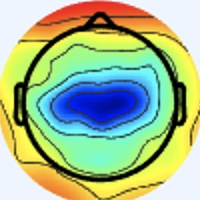

The file beside this chart, header and first rows:
[238 245 255], [238 245 255], [238 245 255], [238 245 255], [238 245 255], [238 245 255], [238 245 255], [238 245 255], [238 245 255], [238 245 255], [238 245 255], [238 245 255], [238 245 255], [238 245 255], [238 245 255], [238 245 255], [238 245 255], [238 245 255], [238 245 255], [238 245 255], [238 245 255], [238 245 255], [238 245 255], [238 245 255]
[238 245 255], [238 245 255], [238 245 255], [238 245 255], [238 245 255], [238 245 255], [238 245 255], [238 245 255], [238 245 255], [238 245 255], [238 245 255], [238 245 255], [238 245 255], [238 245 255], [238 245 255], [238 245 255], [238 245 255], [238 245 255], [238 245 255], [238 245 255], [238 245 255], [238 245 255], [238 245 255], [238 245 255]
[238 245 255], [238 245 255], [238 245 255], [238 245 255], [238 245 255], [238 245 255], [238 245 255], [238 245 255], [238 245 255], [238 245 255], [238 245 255], [238 245 255], [238 245 255], [238 245 255], [238 245 255], [238 245 255], [238 245 255], [238 245 255], [238 245 255], [238 245 255], [238 245 255], [238 245 255], [238 245 255], [238 245 255]
[238 245 255], [238 245 255], [238 245 255], [238 245 255], [238 245 255], [238 245 255], [238 245 255], [238 245 255], [238 245 255], [238 245 255], [238 245 255], [238 245 255], [238 245 255], [238 245 255], [238 245 255], [238 245 255], [238 245 255], [238 245 255], [238 245 255], [238 245 255], [238 245 255], [238 245 255], [238 245 255], [238 245 255]
[238 245 255], [238 245 255], [238 245 255], [238 245 255], [238 245 255], [238 245 255], [238 245 255], [238 245 255], [238 245 255], [238 245 255], [238 245 255], [238 245 255], [238 245 255], [238 245 255], [238 245 255], [238 245 255], [238 245 255], [238 245 255], [238 245 255], [238 245 255], [238 245 255], [238 245 255], [238 245 255], [238 245 255]
[238 245 255], [238 245 255], [238 245 255], [238 245 255], [238 245 255], [238 245 255], [238 245 255], [238 245 255], [238 245 255], [238 245 255], [238 245 255], [238 245 255], [238 245 255], [238 245 255], [238 245 255], [238 245 255], [238 245 255], [238 245 255], [238 245 255], [238 245 255], [238 245 255], [238 245 255], [238 245 255], [238 245 255]
[238 245 255], [238 245 255], [238 245 255], [238 245 255], [238 245 255], [238 245 255], [238 245 255], [238 245 255], [238 245 255], [238 245 255], [238 245 255], [238 245 255], [238 245 255], [238 245 255], [238 245 255], [238 245 255], [238 245 255], [238 245 255], [238 245 255], [238 245 255], [238 245 255], [238 245 255], [238 245 255], [238 245 255]
[238 245 255], [238 245 255], [238 245 255], [238 245 255], [238 245 255], [238 245 255], [238 245 255], [238 245 255], [238 245 255], [238 245 255], [238 245 255], [238 245 255], [238 245 255], [238 245 255], [238 245 255], [238 245 255], [238 245 255], [238 245 255], [238 245 255], [238 245 255], [238 245 255], [238 245 255], [238 245 255], [238 245 255]
[238 245 255], [238 245 255], [238 245 255], [238 245 255], [238 245 255], [238 245 255], [238 245 255], [238 245 255], [238 245 255], [238 245 255], [238 245 255], [238 245 255], [238 245 255], [238 245 255], [238 245 255], [238 245 255], [238 245 255], [238 245 255], [238 245 255], [238 245 255], [238 245 255], [238 245 255], [238 245 255], [238 245 255]
[238 245 255], [238 245 255], [238 245 255], [238 245 255], [238 245 255], [238 245 255], [238 245 255], [238 245 255], [238 245 255], [238 245 255], [238 245 255], [238 245 255], [238 245 255], [238 245 255], [238 245 255], [238 245 255], [238 245 255], [238 245 255], [238 245 255], [238 245 255], [238 245 255], [238 245 255], [238 245 255], [238 245 255]
[238 245 255], [238 245 255], [238 245 255], [238 245 255], [238 245 255], [238 245 255], [238 245 255], [238 245 255], [238 245 255], [238 245 255], [238 245 255], [238 245 255], [238 245 255], [238 245 255], [238 245 255], [238 245 255], [238 245 255], [238 245 255], [238 245 255], [238 245 255], [238 245 255], [238 245 255], [238 245 255], [238 245 255]
[238 245 255], [238 245 255], [238 245 255], [238 245 255], [238 245 255], [238 245 255], [238 245 255], [238 245 255], [238 245 255], [238 245 255], [238 245 255], [238 245 255], [238 245 255], [238 245 255], [238 245 255], [238 245 255], [238 245 255], [238 245 255], [238 245 255], [238 245 255], [238 245 255], [238 245 255], [238 245 255], [238 245 255]
[238 245 255], [238 245 255], [238 245 255], [238 245 255], [238 245 255], [238 245 255], [238 245 255], [238 245 255], [238 245 255], [238 245 255], [238 245 255], [238 245 255], [238 245 255], [238 245 255], [238 245 255], [238 245 255], [238 245 255], [238 245 255], [238 245 255], [238 245 255], [238 245 255], [238 245 255], [238 245 255], [238 245 255]
[238 245 255], [238 245 255], [238 245 255], [238 245 255], [238 245 255], [238 245 255], [238 245 255], [238 245 255], [238 245 255], [238 245 255], [238 245 255], [238 245 255], [238 245 255], [238 245 255], [238 245 255], [238 245 255], [238 245 255], [238 245 255], [238 245 255], [238 245 255], [238 245 255], [238 245 255], [238 245 255], [238 245 255]
[238 245 255], [238 245 255], [238 245 255], [238 245 255], [238 245 255], [238 245 255], [238 245 255], [238 245 255], [238 245 255], [238 245 255], [238 245 255], [238 245 255], [238 245 255], [238 245 255], [238 245 255], [238 245 255], [238 245 255], [238 245 255], [238 245 255], [238 245 255], [238 245 255], [238 245 255], [238 245 255], [238 245 255]
[238 245 255], [238 245 255], [238 245 255], [238 245 255], [238 245 255], [238 245 255], [238 245 255], [238 245 255], [238 245 255], [238 245 255], [238 245 255], [238 245 255], [238 245 255], [238 245 255], [238 245 255], [238 245 255], [238 245 255], [238 245 255], [240 244 255], [240 244 255], [238 245 255], [238 245 255], [238 245 255], [238 245 255]
[238 245 255], [238 245 255], [238 245 255], [238 245 255], [238 245 255], [238 245 255], [238 245 255], [238 245 255], [238 245 255], [238 245 255], [238 245 255], [238 245 255], [238 245 255], [238 245 255], [238 245 255], [238 245 255], [237 246 255], [238 245 255], [241 244 253], [241 243 255], [240 244 255], [238 244 255], [237 245 255], [237 245 255]
[238 245 255], [238 245 255], [238 245 255], [238 245 255], [238 245 255], [238 245 255], [238 245 255], [238 245 255], [238 245 255], [238 245 255], [238 245 255], [238 245 255], [238 245 255], [238 245 255], [238 245 255], [238 245 255], [238 245 255], [238 245 255], [240 244 255], [240 244 255], [240 244 255], [238 245 255], [237 245 255], [237 245 255]
[238 245 255], [238 245 255], [238 245 255], [238 245 255], [238 245 255], [238 245 255], [238 245 255], [238 245 255], [238 245 255], [238 245 255], [238 245 255], [238 245 255], [238 245 255], [238 245 255], [238 245 255], [238 245 255], [240 244 253], [240 244 255], [237 245 255], [237 245 255], [238 245 253], [240 244 253], [238 245 255], [238 245 255]
[238 245 255], [238 245 255], [238 245 255], [238 245 255], [238 245 255], [238 245 255], [238 245 255], [238 245 255], [238 245 255], [238 245 255], [238 245 255], [238 245 255], [238 245 255], [238 245 255], [238 245 255], [238 245 255], [240 244 255], [240 244 255], [237 245 255], [236 246 255], [237 246 253], [238 245 253], [238 245 253], [238 245 255]
[238 245 255], [238 245 255], [238 245 255], [238 245 255], [238 245 255], [238 245 255], [238 245 255], [238 245 255], [238 245 255], [238 245 255], [238 245 255], [238 245 255], [238 245 255], [238 245 255], [238 245 255], [238 245 255], [240 244 255], [240 244 255], [238 245 253], [237 246 253], [236 247 253], [236 246 255], [237 245 255], [237 245 255]
[238 245 255], [238 245 255], [238 245 255], [238 245 255], [238 245 255], [238 245 255], [238 245 255], [238 245 255], [238 245 255], [238 245 255], [238 245 255], [238 245 255], [238 245 255], [238 245 255], [238 245 255], [238 245 255], [240 244 255], [240 244 255], [238 245 253], [237 246 253], [236 246 255], [236 246 255], [238 245 255], [240 244 255]
[238 245 255], [238 245 255], [238 245 255], [238 245 255], [238 245 255], [238 245 255], [238 245 255], [238 245 255], [238 245 255], [238 245 255], [238 245 255], [238 245 255], [238 245 255], [238 245 255], [238 245 255], [238 245 255], [238 244 255], [238 244 255], [238 245 255], [237 246 253], [234 247 255], [236 246 255], [241 244 251], [243 244 249]
[238 245 255], [238 245 255], [238 245 255], [238 245 255], [238 245 255], [238 245 255], [238 245 255], [238 245 255], [238 245 255], [238 245 255], [238 245 255], [238 245 255], [238 245 255], [238 245 255], [238 245 255], [238 245 255], [238 244 255], [238 244 255], [238 245 255], [237 246 255], [236 246 255], [237 246 255], [241 244 249], [243 244 248]
[238 245 255], [238 245 255], [238 245 255], [238 245 255], [238 245 255], [238 245 255], [238 245 255], [238 245 255], [238 245 255], [238 245 255], [238 245 255], [238 245 255], [238 245 255], [238 245 255], [238 245 255], [238 245 255], [240 244 253], [240 244 255], [238 244 255], [237 245 255], [237 245 255], [237 246 255], [240 245 251], [240 245 251]
[238 245 255], [238 245 255], [238 245 255], [238 245 255], [238 245 255], [238 245 255], [238 245 255], [238 245 255], [238 245 255], [238 245 255], [238 245 255], [238 245 255], [238 245 255], [238 245 255], [238 245 255], [238 245 253], [240 244 253], [240 244 253], [238 244 255], [237 245 255], [238 244 255], [238 245 255], [238 245 255], [238 245 253]
[238 245 255], [238 245 255], [238 245 255], [238 245 255], [238 245 255], [238 245 255], [238 245 255], [238 245 255], [238 245 255], [238 245 255], [238 245 255], [238 245 255], [238 245 255], [238 245 255], [238 245 255], [238 245 253], [240 244 253], [240 244 253], [238 244 255], [238 244 255], [240 244 255], [240 244 255], [236 246 255], [236 246 255]
[238 245 255], [238 245 255], [238 245 255], [238 245 255], [238 245 255], [238 245 255], [238 245 255], [238 245 255], [238 245 255], [238 245 255], [238 245 255], [238 245 255], [238 245 255], [238 245 255], [238 245 255], [238 245 255], [238 245 253], [238 245 255], [238 244 255], [238 244 255], [241 243 255], [240 244 253], [237 245 255], [236 246 255]
[238 245 255], [238 245 255], [238 245 255], [238 245 255], [238 245 255], [238 245 255], [238 245 255], [238 245 255], [238 245 255], [238 245 255], [238 245 255], [238 245 255], [238 245 255], [238 245 255], [238 245 255], [238 245 255], [238 245 255], [237 245 255], [237 245 255], [237 245 255], [240 244 253], [241 244 251], [241 244 251], [240 245 251]
[238 245 255], [238 245 255], [238 245 255], [238 245 255], [238 245 255], [238 245 255], [238 245 255], [238 245 255], [238 245 255], [238 245 255], [238 245 255], [238 245 255], [238 245 255], [238 245 255], [238 245 255], [238 245 255], [238 245 255], [237 246 255], [236 246 255], [237 245 255], [238 245 255], [240 245 251], [241 244 249], [241 244 249]
[238 245 255], [238 245 255], [238 245 255], [238 245 255], [238 245 255], [238 245 255], [238 245 255], [238 245 255], [238 245 255], [238 245 255], [238 245 255], [238 245 255], [238 245 255], [238 245 255], [238 245 255], [238 245 255], [240 244 253], [238 245 253], [237 246 255], [236 246 255], [234 247 255], [236 246 255], [238 245 253], [240 245 251]
[240 244 255], [238 245 255], [238 245 255], [238 245 255], [238 245 255], [238 245 255], [238 245 255], [238 245 255], [238 245 255], [238 245 255], [238 245 255], [238 245 255], [238 244 255], [238 245 255], [238 245 255], [238 245 255], [240 245 251], [240 245 251], [237 246 253], [234 247 255], [234 247 255], [234 247 255], [238 245 255], [240 245 251]
[241 243 255], [240 244 255], [240 244 255], [238 244 255], [238 244 255], [237 246 255], [237 246 253], [237 246 253], [238 245 255], [238 245 255], [238 244 255], [238 244 255], [237 245 255], [237 245 255], [237 245 255], [237 246 255], [240 245 251], [241 246 250], [237 246 253], [235 245 254], [237 247 255], [238 247 255], [240 244 253], [243 244 246]
[241 243 255], [240 244 255], [240 244 255], [238 245 255], [238 244 255], [237 246 255], [237 246 253], [237 246 253], [238 245 253], [238 245 255], [238 244 255], [238 244 255], [238 244 255], [237 245 255], [237 246 255], [237 246 253], [240 245 251], [239 244 250], [237 246 255], [237 247 255], [236 245 254], [239 246 252], [244 245 247], [247 240 230]
[240 243 255], [238 244 255], [238 245 253], [238 245 253], [238 245 255], [238 245 255], [238 245 255], [238 245 253], [240 244 253], [240 244 255], [240 244 255], [238 245 255], [238 245 253], [238 245 253], [238 245 251], [238 245 251], [240 244 253], [236 243 253], [237 245 255], [237 247 255], [235 244 249], [240 246 244], [244 244 234], [249 233 200]
[238 244 255], [238 244 255], [238 245 251], [238 245 251], [238 245 255], [238 244 255], [238 245 255], [238 245 255], [240 244 253], [240 244 253], [240 244 255], [240 244 255], [238 245 253], [238 245 253], [238 245 251], [238 245 253], [240 246 255], [237 243 255], [237 245 255], [238 247 255], [238 246 248], [242 246 232], [242 236 202], [245 221 161]
[237 245 255], [237 246 255], [237 246 251], [237 246 251], [238 244 255], [238 244 255], [240 244 255], [240 244 253], [240 245 251], [240 245 251], [240 244 253], [240 244 255], [240 244 255], [240 244 255], [240 243 255], [238 244 255], [237 243 255], [237 243 255], [239 242 255], [241 245 254], [243 247 246], [243 242 214], [242 224 158], [238 208 112]
[237 245 255], [237 246 255], [237 246 251], [237 246 253], [238 244 255], [238 244 255], [240 244 255], [240 244 253], [240 245 249], [240 245 249], [240 244 253], [240 244 255], [240 244 255], [240 243 255], [240 243 255], [238 244 255], [236 244 255], [239 245 255], [243 246 255], [247 247 245], [249 247 226], [246 236 185], [243 218 126], [238 205  89]
[237 246 255], [237 246 253], [238 245 253], [238 245 255], [238 244 255], [238 244 255], [240 244 255], [240 245 251], [240 245 249], [240 245 249], [238 245 255], [238 244 255], [238 244 255], [238 244 255], [238 244 255], [238 244 255], [237 246 255], [240 247 253], [244 248 249], [248 246 225], [249 237 179], [247 225 139], [247 217 107], [245 214  89]
[237 246 253], [237 246 253], [238 245 253], [238 245 255], [238 244 255], [238 244 255], [240 244 255], [240 245 251], [240 245 251], [238 245 253], [238 244 255], [238 244 255], [238 245 255], [238 245 255], [238 244 255], [237 246 255], [239 248 255], [235 243 245], [234 236 231], [224 219 190], [208 190 124], [196 171  81], [192 167  67], [190 166  60]
[237 246 253], [237 246 253], [238 245 253], [238 245 255], [240 244 255], [240 244 255], [238 245 255], [238 245 253], [238 245 255], [237 245 255], [237 245 255], [237 245 255], [237 246 251], [237 247 249], [237 247 249], [237 246 251], [240 249 255], [235 240 243], [204 203 198], [171 163 140], [142 124  76], [108  88  29], [87 72 13], [77 67  6]
[237 246 255], [237 246 253], [238 245 253], [238 245 255], [240 244 255], [240 244 255], [238 245 255], [238 244 255], [236 244 255], [236 244 255], [236 246 255], [236 246 255], [237 246 251], [237 247 249], [239 247 250], [240 248 250], [246 252 248], [228 230 217], [182 178 153], [148 139  96], [136 120  58], [120 106  35], [105  96  31], [94 88 26]
[238 244 255], [238 245 255], [240 244 255], [240 244 255], [240 244 255], [240 244 255], [238 244 255], [238 244 255], [237 244 255], [236 246 255], [236 246 255], [236 247 253], [236 245 252], [238 245 253], [241 245 255], [242 246 247], [249 253 230], [223 221 180], [166 156  97], [154 142  60], [199 189  76], [223 215  90], [218 207  89], [214 203  88]
[238 244 255], [238 244 255], [240 244 255], [240 244 255], [240 244 255], [240 244 255], [238 244 255], [237 244 255], [238 246 255], [237 247 255], [237 247 255], [237 246 253], [238 245 255], [240 244 255], [243 243 251], [246 246 234], [248 246 197], [232 226 150], [188 175  79], [184 172  54], [232 225  82], [255 252  98], [255 246  96], [255 246 100]
[238 244 255], [238 244 255], [240 244 255], [240 244 255], [240 244 255], [240 244 255], [238 244 255], [237 244 255], [236 244 255], [235 245 254], [237 246 253], [238 245 255], [241 245 255], [243 243 251], [245 244 239], [249 246 211], [246 240 156], [244 235 118], [234 224  90], [234 227  77], [245 241  82], [253 248  86], [255 248  89], [255 248  89]
[238 244 255], [238 244 255], [240 244 255], [240 244 255], [240 244 253], [240 244 253], [238 244 255], [238 244 255], [237 246 255], [237 246 253], [237 246 255], [241 245 255], [244 244 254], [244 243 239], [244 243 212], [247 244 175], [248 238 127], [251 240  98], [254 245  88], [255 251  85], [255 252  85], [253 250  83], [255 250  84], [255 248  82]
[237 245 255], [237 245 255], [238 245 255], [238 245 253], [240 245 249], [240 245 249], [238 245 255], [238 244 255], [239 248 255], [238 247 254], [238 244 255], [242 245 254], [246 244 247], [245 243 218], [241 243 168], [241 241 131], [246 236 102], [251 240  88], [251 246  84], [252 249  82], [254 253  83], [254 253  83], [253 252  84], [255 255  87]
[237 245 255], [237 245 255], [238 245 255], [240 244 253], [240 245 249], [240 245 249], [238 245 253], [238 245 255], [239 246 255], [237 244 254], [237 243 255], [241 244 251], [247 244 235], [247 245 197], [242 243 139], [241 240 100], [253 243  93], [253 245  84], [253 250  85], [250 252  83], [250 252  83], [252 255  84], [250 255  86], [247 253  83]
[237 245 255], [238 245 255], [240 244 255], [240 244 255], [240 244 253], [238 245 253], [238 245 253], [238 245 255], [239 245 255], [237 243 255], [237 243 255], [241 245 246], [245 245 219], [246 243 176], [250 246 123], [255 250  96], [254 250  89], [253 252  86], [249 252  87], [247 252  87], [247 252  87], [246 253  85], [242 254  82], [240 254  81]
[237 246 255], [238 245 255], [240 244 255], [240 244 255], [238 245 255], [238 245 255], [238 245 255], [238 245 255], [240 243 255], [240 244 255], [240 244 255], [243 246 235], [244 246 196], [246 245 152], [252 246 106], [255 250  86], [251 253  84], [247 253  85], [247 252  87], [245 252  87], [244 252  87], [242 253  87], [238 254  83], [236 254  82]
[238 245 253], [238 245 253], [238 245 253], [238 245 253], [238 245 253], [238 245 255], [240 244 255], [240 244 255], [238 245 253], [241 246 250], [242 246 247], [242 247 217], [243 248 164], [244 249 123], [250 249  96], [252 251  83], [249 252  83], [245 252  84], [244 253  86], [241 252  86], [240 253  88], [237 253  85], [236 253  85], [234 253  83]
[238 245 255], [238 245 253], [238 245 253], [238 245 253], [238 245 253], [238 245 253], [240 244 255], [240 244 255], [237 244 250], [241 247 245], [244 248 231], [243 248 194], [243 250 138], [245 251 103], [249 251  88], [249 252  83], [245 253  82], [243 252  83], [241 252  86], [239 252  87], [237 252  87], [235 252  88], [233 252  85], [231 252  85]
[240 244 255], [238 245 255], [237 246 255], [237 246 255], [238 245 255], [238 245 253], [240 244 253], [240 244 253], [237 244 252], [240 248 237], [244 250 206], [243 249 163], [243 251 114], [245 253  90], [246 253  87], [245 254  85], [241 253  83], [240 253  85], [237 252  87], [235 252  88], [234 252  90], [231 252  89], [229 251  88], [227 252  88]
[240 244 255], [238 244 255], [237 245 255], [237 245 255], [238 245 255], [238 245 253], [240 245 251], [240 245 249], [239 244 248], [241 246 224], [242 250 177], [241 250 133], [244 250 100], [244 253  84], [244 253  86], [240 253  85], [237 253  84], [235 253  83], [233 252  85], [233 251  89], [230 250  90], [229 251  91], [226 250  90], [224 252  90]
[238 244 255], [238 244 255], [237 245 255], [237 245 255], [238 244 255], [238 245 253], [238 246 249], [240 246 246], [241 246 242], [240 246 208], [241 249 146], [241 250 107], [243 250  94], [243 251  88], [239 251  89], [235 252  88], [234 253  84], [231 253  83], [229 252  86], [228 250  87], [226 250  90], [225 251  92], [223 251  91], [219 251  92]
[238 244 255], [238 244 255], [238 244 255], [238 245 255], [238 245 255], [238 245 253], [238 246 249], [240 247 239], [243 248 225], [242 248 186], [240 249 122], [240 250  91], [242 250  87], [240 251  87], [235 251  90], [230 251  88], [230 253  85], [227 253  84], [226 251  87], [224 250  88], [224 250  91], [221 251  93], [219 251  92], [216 252  94]
[237 246 255], [238 245 253], [240 244 253], [240 244 253], [238 245 253], [238 245 251], [238 246 249], [240 247 231], [240 247 195], [242 249 154], [242 251 108], [240 252  84], [238 251  83], [236 252  84], [234 252  90], [230 252  91], [227 252  86], [225 254  86], [225 254  88], [222 253  89], [221 251  91], [220 252  93], [217 251  94], [215 252  95]
[237 246 253], [238 245 253], [240 244 253], [240 244 253], [240 245 251], [238 245 251], [238 246 248], [242 248 222], [241 248 170], [242 250 129], [242 251  96], [240 252  80], [237 253  82], [234 253  83], [230 252  89], [227 252  90], [225 254  88], [222 253  87], [222 253  89], [220 252  89], [219 251  92], [216 252  94], [214 251  94], [212 252  94]
[237 246 255], [238 245 255], [240 244 255], [240 244 255], [240 244 253], [239 247 250], [240 246 244], [242 248 210], [239 247 144], [242 251 108], [241 251  94], [239 252  84], [235 255  82], [231 255  83], [228 253  89], [225 251  89], [222 253  89], [220 252  89], [220 252  89], [217 252  90], [216 252  92], [214 251  93], [211 250  95], [208 252  95]
[237 245 255], [238 244 255], [240 244 255], [240 244 255], [240 244 253], [240 246 246], [242 246 231], [241 249 192], [238 248 126], [240 251  95], [239 251  91], [236 251  86], [232 254  83], [228 254  83], [226 253  88], [224 252  90], [220 252  89], [218 253  91], [217 252  90], [216 252  92], [214 251  93], [210 251  93], [208 252  97], [207 252  97]
[238 244 255], [238 244 255], [238 244 255], [240 244 255], [240 244 253], [241 247 237], [242 247 207], [241 249 166], [239 249 116], [240 252  92], [236 251  90], [234 251  87], [229 252  84], [227 253  84], [224 252  89], [221 252  89], [220 252  91], [218 252  93], [216 252  92], [214 252  91], [211 252  94], [208 252  95], [207 252  99], [203 252  98]
... 139 more rows
